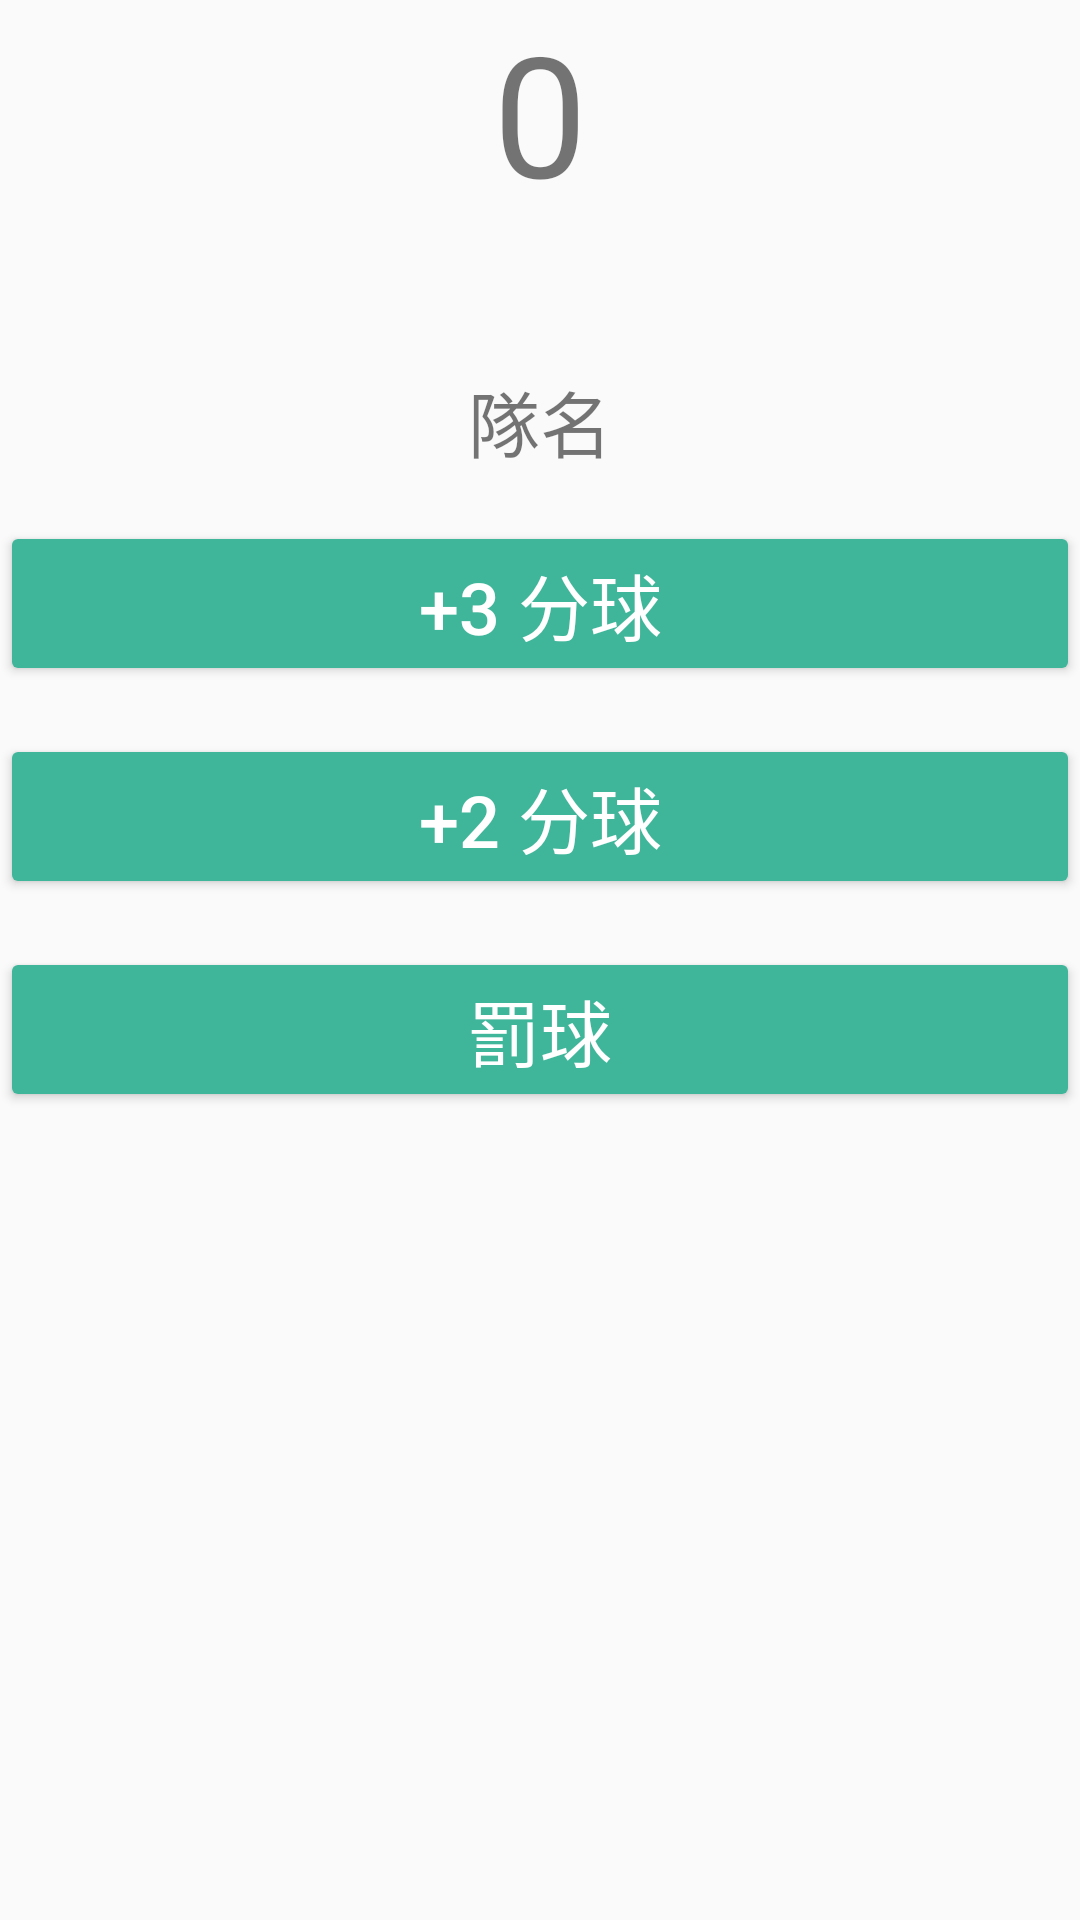

Produce the Android XML layout that renders to this screen, including the resource entries it uses.
<!-- AndroidManifest.xml: application theme AppTheme -->
<!-- res/layout/fragment_blank.xml -->
<FrameLayout xmlns:android="http://schemas.android.com/apk/res/android"
    xmlns:tools="http://schemas.android.com/tools"
    android:layout_width="match_parent"
    android:layout_height="match_parent"
    tools:context="layout.Blank">

    <LinearLayout
        android:layout_width="match_parent"
        android:layout_height="wrap_content"
        android:layout_marginBottom="16dp"

        android:orientation="vertical">

        <TextView
            android:id="@+id/tv_team_score"
            android:layout_width="match_parent"
            android:layout_height="wrap_content"
            android:layout_marginBottom="32dp"
            android:gravity="center"
            android:text="0"
            android:textSize="56sp"/>


        <TextView
            android:id="@+id/tv_team_name"
            android:layout_width="match_parent"
            android:layout_height="wrap_content"
            android:layout_marginBottom="16dp"
            android:layout_marginTop="16dp"
            android:gravity="center"
            android:text="隊名"
            android:textSize="24sp"/>


        <Button
            android:id="@+id/btn_three_points"
            android:layout_width="match_parent"
            android:layout_height="wrap_content"
            android:layout_marginBottom="16dp"
            android:onClick="addThreePoints"
            android:text="+3 分球"
            android:textColor="@android:color/white"
            android:textSize="24sp"/>

        <Button
            android:id="@+id/btn_two_points"
            android:layout_width="match_parent"
            android:layout_height="wrap_content"
            android:layout_marginBottom="16dp"
            android:onClick="addTwoPoints"
            android:text="+2 分球"
            android:textColor="@android:color/white"
            android:textSize="24sp"/>

        <Button
            android:id="@+id/btn_free_points"
            android:layout_width="match_parent"
            android:layout_height="wrap_content"
            android:layout_marginBottom="16dp"
            android:onClick="freeThrow"
            android:text="罰球"
            android:textColor="@android:color/white"
            android:textSize="24sp"/>
    </LinearLayout>

</FrameLayout>
<!-- resources referenced by this layout -->
<resources>
  <style name="AppTheme" parent="Theme.AppCompat.Light.DarkActionBar">
          
          <item name="colorPrimary">@color/colorPrimary</item>
          <item name="colorPrimaryDark">@color/colorPrimaryDark</item>
          <item name="colorAccent">@color/colorAccent</item>
          <item name="colorButtonNormal">@color/colorPrimary</item>
  
  
      </style>
  <color name="colorPrimary">#3fb599</color>
  <color name="colorPrimaryDark">#13836a</color>
  <color name="colorAccent">#FF4081</color>
</resources>
